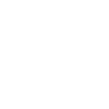
t = 0.00 s
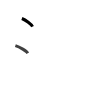
t = 1.75 s
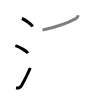
t = 3.50 s
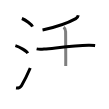
t = 5.50 s
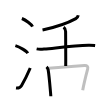
t = 7.25 s
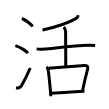
t = 9.00 s

The animated SVG that drew these frames (rendered in a browser with its animation timeline set to each time). Animation: 9 SMIL elements (animate=9); one cycle of 9.00 s.

<svg width="109px" height="109px" viewBox="0 0 px 109px" xmlns="http://www.w3.org/2000/svg" xmlns:xlink="http://www.w3.org/1999/xlink" xml:space="preserve" version="1.1"  baseProfile="full">
<path d="M21.88,18.5c3.75,1.43,9.69,5.87,10.62,8.09" style="fill:none;stroke:black;stroke-width:3;opacity:0">
  <animate attributeType="CSS" attributeName="opacity" from="0" to="1" begin="0s" dur="1s" repeatCount="Indefinite" fill="freeze" />
</path>
<path d="M15.38,45.62c4.37,1.34,11.28,5.53,12.38,7.62" style="fill:none;stroke:black;stroke-width:3;opacity:0">
  <animate attributeType="CSS" attributeName="opacity" from="0" to="1" begin="1s" dur="1s" repeatCount="Indefinite" fill="freeze" />
</path>
<path d="M16,88.02c3.12,0.36,4.3-0.37,5.45-2.3c3.37-5.64,5.73-10.52,8.8-17.71" style="fill:none;stroke:black;stroke-width:3;opacity:0">
  <animate attributeType="CSS" attributeName="opacity" from="0" to="1" begin="2s" dur="1s" repeatCount="Indefinite" fill="freeze" />
</path>
<path d="M78.25,15.25c-0.25,1.38-0.85,2.48-2.43,3.36c-6.57,3.64-15.33,7.53-33.29,11.38" style="fill:none;stroke:black;stroke-width:3;opacity:0">
  <animate attributeType="CSS" attributeName="opacity" from="0" to="1" begin="3s" dur="1s" repeatCount="Indefinite" fill="freeze" />
</path>
<path d="M36.63,48.9c1.91,0.39,5.51,0.31,7.4,0.14c12.84-1.16,30.34-3.29,44.4-3.78c3.18-0.11,5.1,0.18,6.69,0.38" style="fill:none;stroke:black;stroke-width:3;opacity:0">
  <animate attributeType="CSS" attributeName="opacity" from="0" to="1" begin="4s" dur="1s" repeatCount="Indefinite" fill="freeze" />
</path>
<path d="M63.54,27.31c0.62,0.43,2.07,1.69,2.07,4.09c0,1.34,0.2,24.94,0.11,34.61" style="fill:none;stroke:black;stroke-width:3;opacity:0">
  <animate attributeType="CSS" attributeName="opacity" from="0" to="1" begin="5s" dur="1s" repeatCount="Indefinite" fill="freeze" />
</path>
<path d="M46.53,66.86c1.2,1.02,1.32,1.28,1.61,2.91c0.95,5.39,1.69,14.7,2.37,22.46c0.12,1.38,0.23,2.73,0.31,4.03" style="fill:none;stroke:black;stroke-width:3;opacity:0">
  <animate attributeType="CSS" attributeName="opacity" from="0" to="1" begin="6s" dur="1s" repeatCount="Indefinite" fill="freeze" />
</path>
<path d="M48.75,68.3c12.12-0.92,29.02-2.18,35.67-2.75c2.64-0.22,3.83,1.2,3.27,3.34c-1.25,4.75-3.75,14.54-4.98,21.36" style="fill:none;stroke:black;stroke-width:3;opacity:0">
  <animate attributeType="CSS" attributeName="opacity" from="0" to="1" begin="7s" dur="1s" repeatCount="Indefinite" fill="freeze" />
</path>
<path d="M51.81,93.3c7.69-0.3,16.69-1.05,27.2-1.78c1.9-0.13,3.73-0.15,5.46-0.18" style="fill:none;stroke:black;stroke-width:3;opacity:0">
  <animate attributeType="CSS" attributeName="opacity" from="0" to="1" begin="8s" dur="1s" repeatCount="Indefinite" fill="freeze" />
</path>
</svg>
